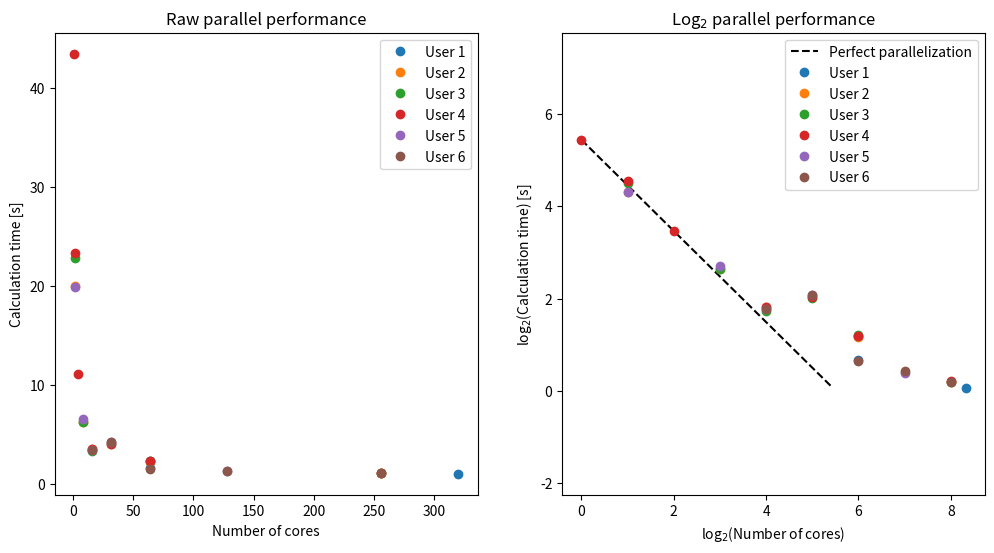

This chart was generated by the following Python code:
import math
import numpy as np
import matplotlib.pyplot as plt
plt.rcParams['figure.figsize'] = [12,6]

# Dave
nprocDW = [64, 64, 320]
tsecDW = [2.2847, 1.5821, 1.0517]

# Leevi
nprocLT = [2, 8, 16, 64, 256]
tsecLT = [19.96, 6.23, 3.52, 2.26, 1.15]

# Letizia
nprocLC = [2, 8, 16, 32, 64, 256]
tsecLC = [22.8416, 6.2493, 3.3238, 4.0696, 2.3058, 1.1402]

# Tommi
nprocTV = [ 1, 2, 4, 16, 32, 64, 256 ]
tsecTV = [ 43.4103989601, 23.3102600574, 11.0595788956, 3.5252571106, 4.08421611786, 2.28794884682, 1.16591596603 ]

# Tuija
nprocTL = [2, 8, 16, 32, 128] 
tsecTL = [19.8880, 6.5444, 3.4134, 4.2096, 1.3018]

# Yijun
nprocYW = [16,32,64,128,256]
tsecYW = [3.3989,4.2119,1.5718,1.3543,1.1443]

# Convert to NumPy arrays
nprocDW = np.array(nprocDW)
tsecDW = np.array(tsecDW)
nprocLT = np.array(nprocLT)
tsecLT = np.array(tsecLT)
nprocLC = np.array(nprocLC)
tsecLC = np.array(tsecLC)
nprocTV = np.array(nprocTV)
tsecTV = np.array(tsecTV)
nprocTL = np.array(nprocTL)
tsecTL = np.array(tsecTL)
nprocYW = np.array(nprocYW)
tsecYW = np.array(tsecYW)

# Plot data
f, (ax1, ax2) = plt.subplots(1, 2)
ax1.plot(nprocDW, tsecDW, 'o', label='User 1')
ax1.plot(nprocLT, tsecLT, 'o', label='User 2')
ax1.plot(nprocLC, tsecLC, 'o', label='User 3')
ax1.plot(nprocTV, tsecTV, 'o', label='User 4')
ax1.plot(nprocTL, tsecTL, 'o', label='User 5')
ax1.plot(nprocYW, tsecYW, 'o', label='User 6')
ax1.set_xlabel('Number of cores')
ax1.set_ylabel('Calculation time [s]')
ax1.set_title('Raw parallel performance')
ax1.legend()

# Find bounds for reference parallel performance line
minx = min(nprocDW.min(), nprocLT.min(), nprocLC.min(), nprocTV.min(), nprocTL.min(), nprocYW.min())
miny = min(tsecDW.min(), tsecLT.min(), tsecLC.min(), tsecTV.min(), tsecTL.min(), tsecYW.min())
maxy = max(tsecDW.max(), tsecLT.max(), tsecLC.max(), tsecTV.max(), tsecTL.max(), tsecYW.max())
maxx = minx + (maxy - miny)
ax2.plot([np.log2(minx), np.log2(maxx)], [np.log2(maxy), np.log2(miny)], 'k--', label='Perfect parallelization')

ax2.plot(np.log2(nprocDW), np.log2(tsecDW), 'o', label='User 1')
ax2.plot(np.log2(nprocLT), np.log2(tsecLT), 'o', label='User 2')
ax2.plot(np.log2(nprocLC), np.log2(tsecLC), 'o', label='User 3')
ax2.plot(np.log2(nprocTV), np.log2(tsecTV), 'o', label='User 4')
ax2.plot(np.log2(nprocTL), np.log2(tsecTL), 'o', label='User 5')
ax2.plot(np.log2(nprocYW), np.log2(tsecYW), 'o', label='User 6')

ax2.axis('equal')
ax2.set_xlabel('log$_{2}$(Number of cores)')
ax2.set_ylabel('log$_{2}$(Calculation time) [s]')
ax2.set_title('Log$_{2}$ parallel performance')
ax2.legend()